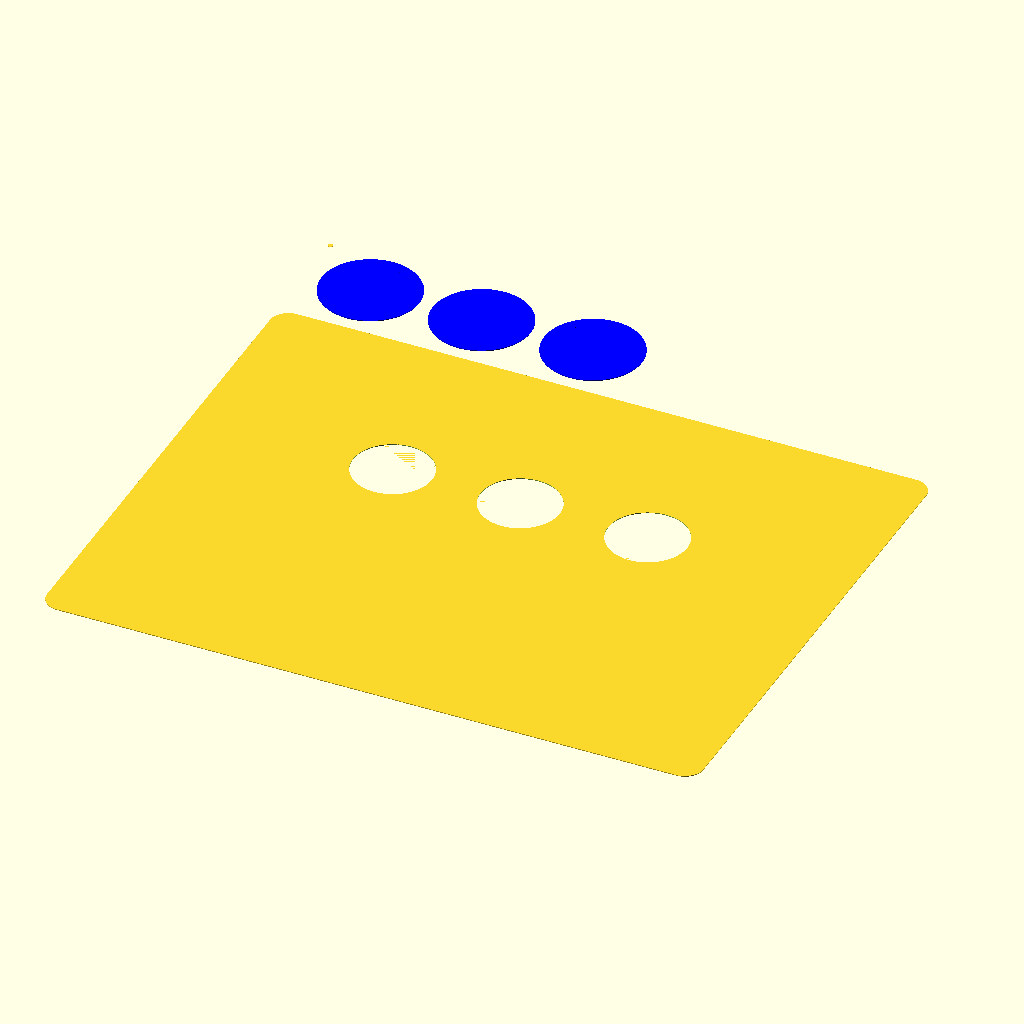
Cell 1: rendered with the file's own defaults.
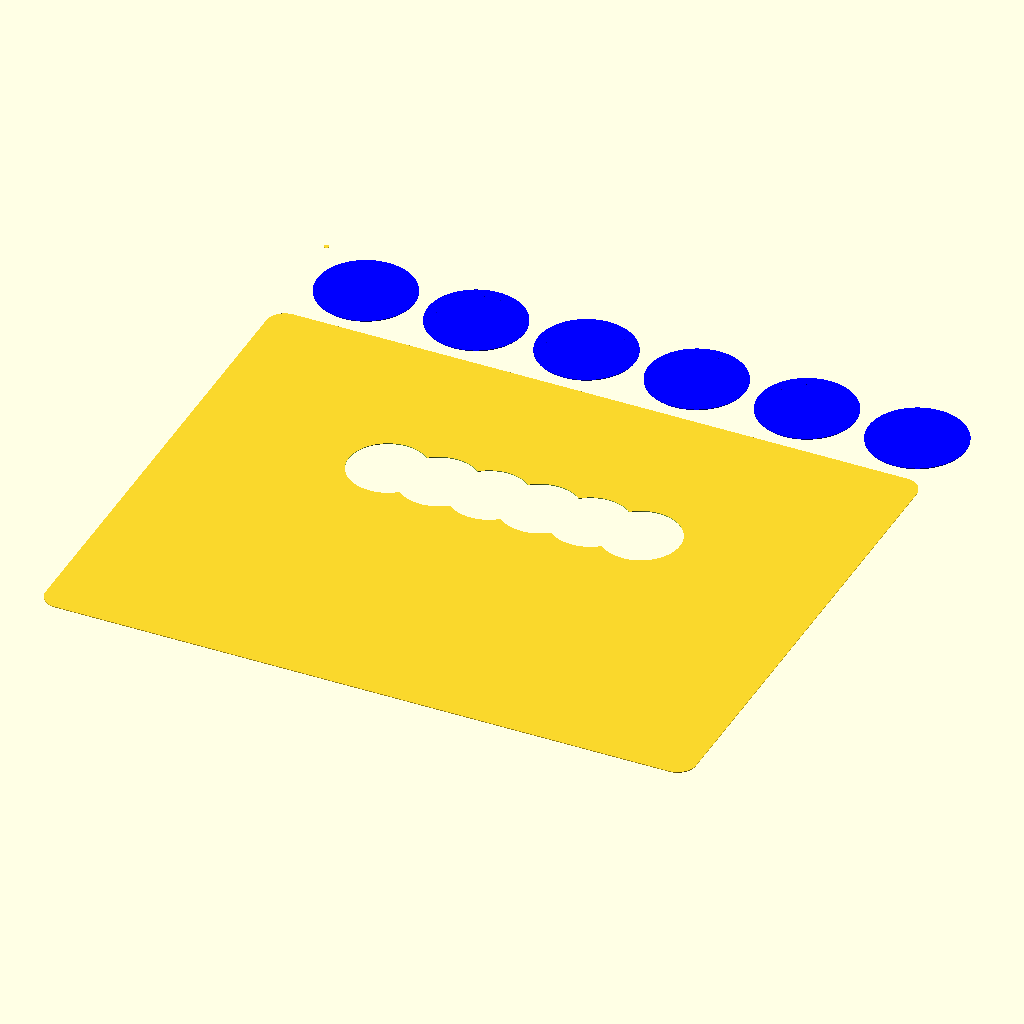
Cell 2: the same model with vents = 6.
All cells are drawn from the same view direction (rotation 55°, 0°, 25°, orthographic, colour scheme Cornfield), but the view is re-fitted for each cell, so position and scale can differ between cells as well as the parameter.
The OpenSCAD source (window_cover.scad):
in=25.4;
x=(35+3/8)*in;
y=27.75*in;
r=1*in;
$fn=200;

vent_max=18*in;

vent=4.25*in;

vents=3;

vent_y=17.75*in;

vent_gap=(vent_max-(vent*vents))/(vents-1);

bit=0.25*in;

plug_lip=0.5*in;
plug_gap=1/16*in;
cut_gap=bit*3;
module outside_profile() {
    minkowski() {
        square([x-r*2,y-r*2],center=true);
        circle(r=r);
    }
    color("red")
    plugs()
    plug_outside_profile();
}

module inside_profile() {
    for(n=[0:1:vents-1]) {
        translate([(vent+vent_gap)*n-(vent+vent_gap)*vents/2+vent/2+vent_gap/2,-y/2+vent_y])
        circle(d=vent);
    }
}

module pocket() {
    color("blue")
    plugs()
    plug_pocket();
}

module plugs() {
    for(n=[0:1:vents-1]) {
        translate([(vent+cut_gap+plug_lip*2)*n-x/2+vent/2+cut_gap+plug_lip,y/2+vent/2+cut_gap+plug_lip])
        children();
    }
}

module plug_pocket() {
    difference() {
        circle(d=vent+plug_lip*2);
        circle(d=vent-plug_gap*2);
    }
}

module plug_outside_profile() {
    circle(d=vent+plug_lip*2);
}

module assembled() {
    difference() {
        outside_profile();
        inside_profile();
    }
    pocket();
}

module anchor() {
    translate([-x/2,y/2+cut_gap+plug_lip*2+vent])
    circle(d=0.25*in);
}

display="";
if(display=="") {
    assembled();
    anchor();
}
if(display=="window_cover_assembled.svg") assembled();
if(display=="window_cover_pocket.svg") {
    pocket();
    anchor();
}
if(display=="window_cover_outside_profile.svg") {
    outside_profile();
    anchor();
}
if(display=="window_cover_inside_profile.svg") {
    inside_profile();
    anchor();
}
Customizer parameters (derived from the source; name, type, default, range or options):
in: number, default 25.4
vents: number, default 3
